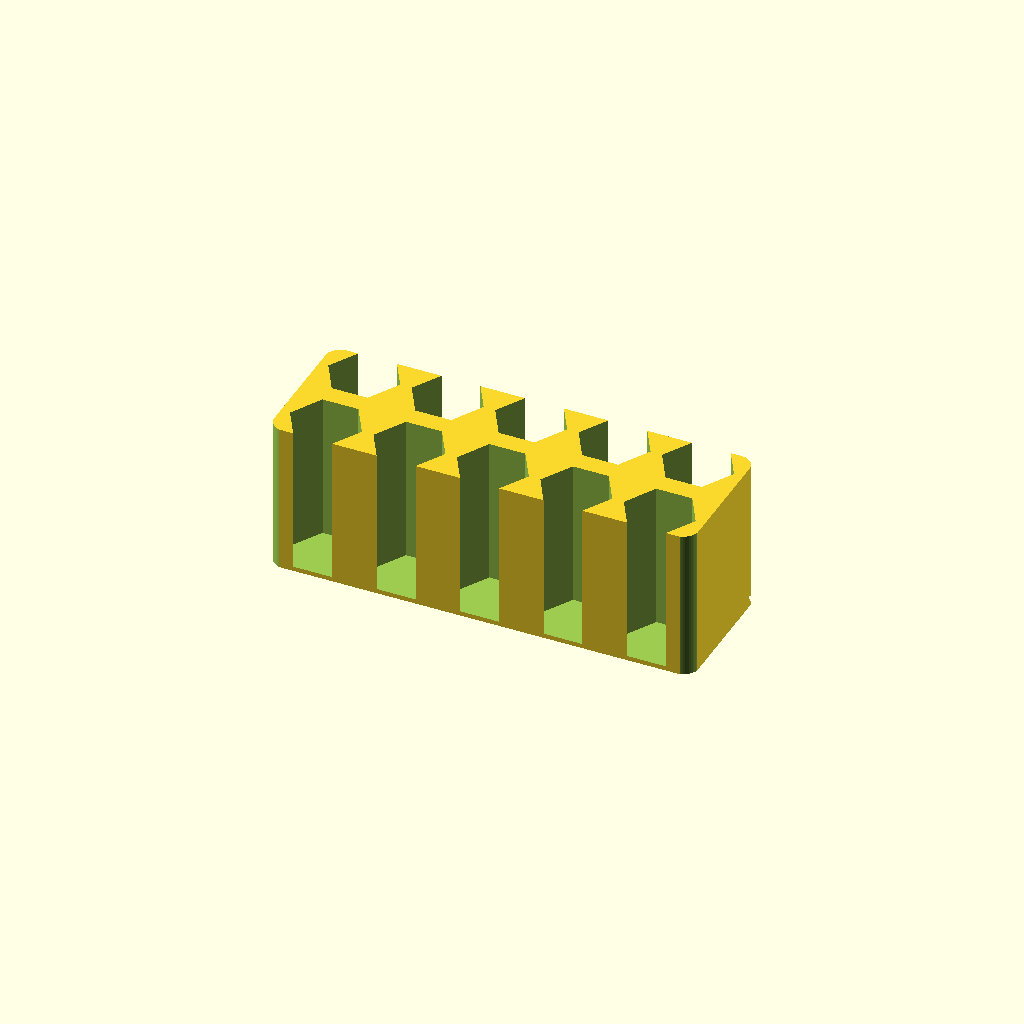
Cell 1 — every parameter at its default value.
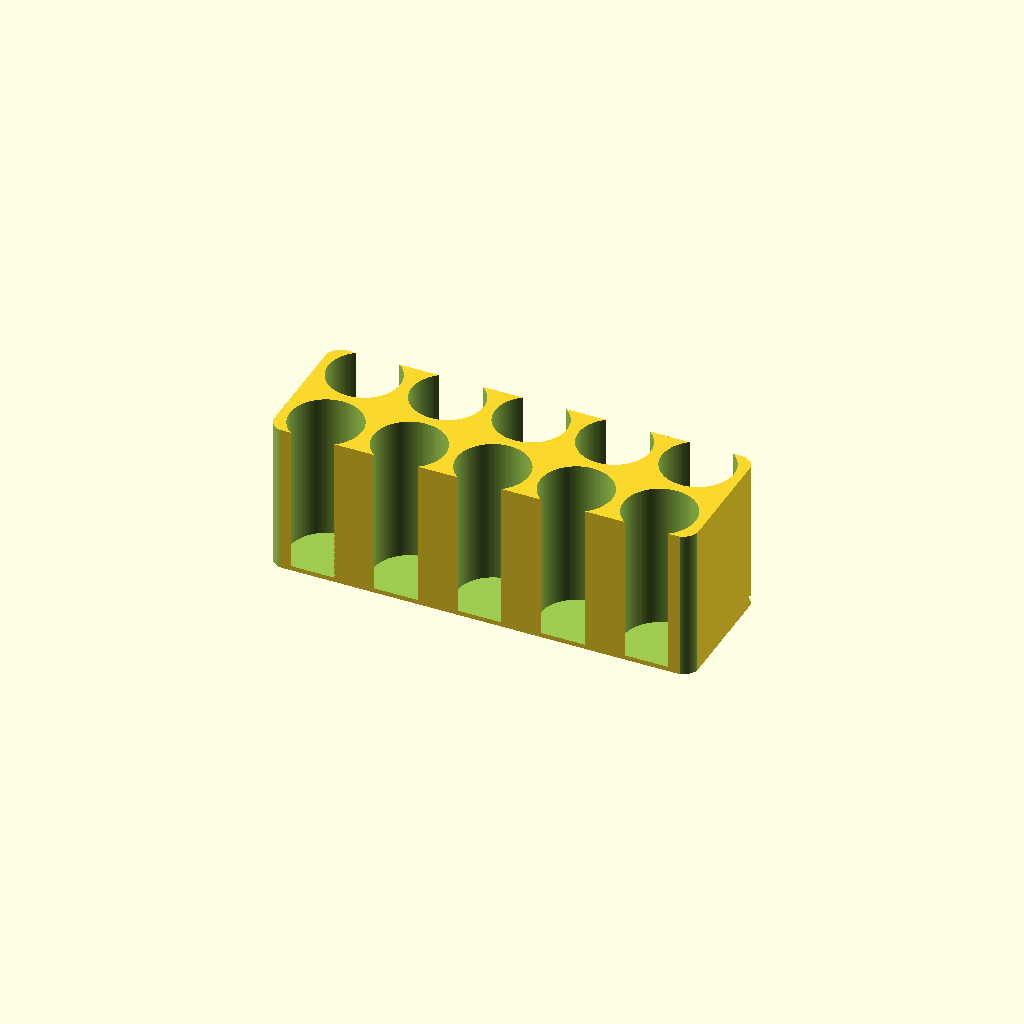
Cell 2: holeShape = "round" (everything else at default).
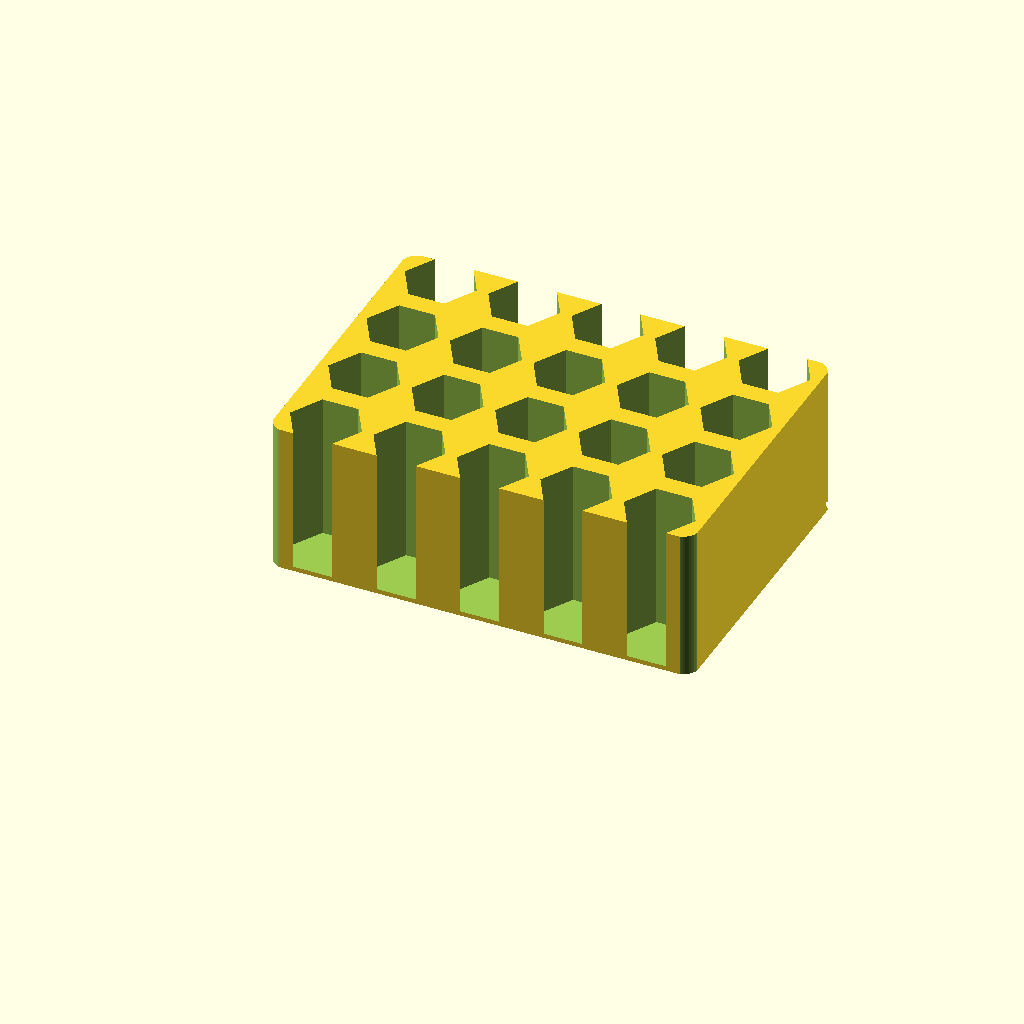
Cell 3: rows = 4 (everything else at default).
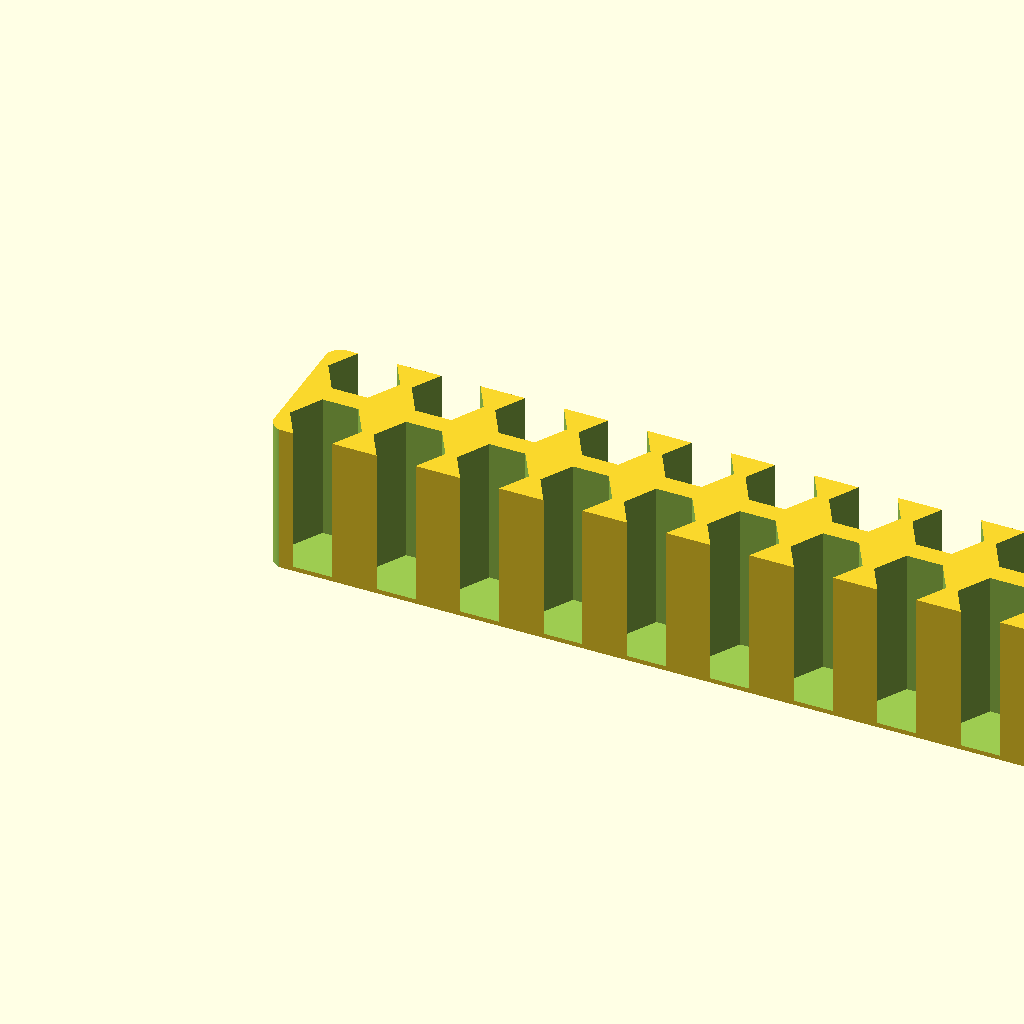
Cell 4 — columns set to 10, the other parameters unchanged.
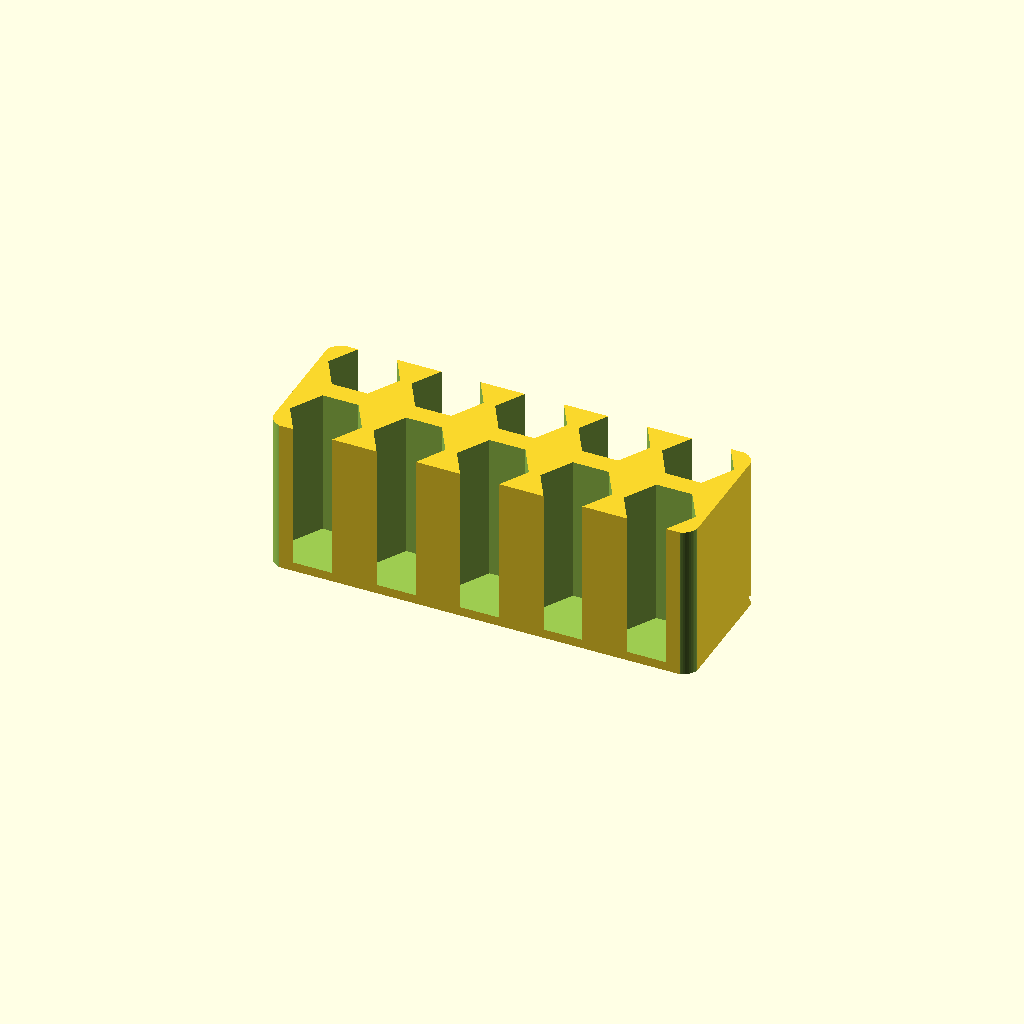
Cell 5: the same model with foot = 1.
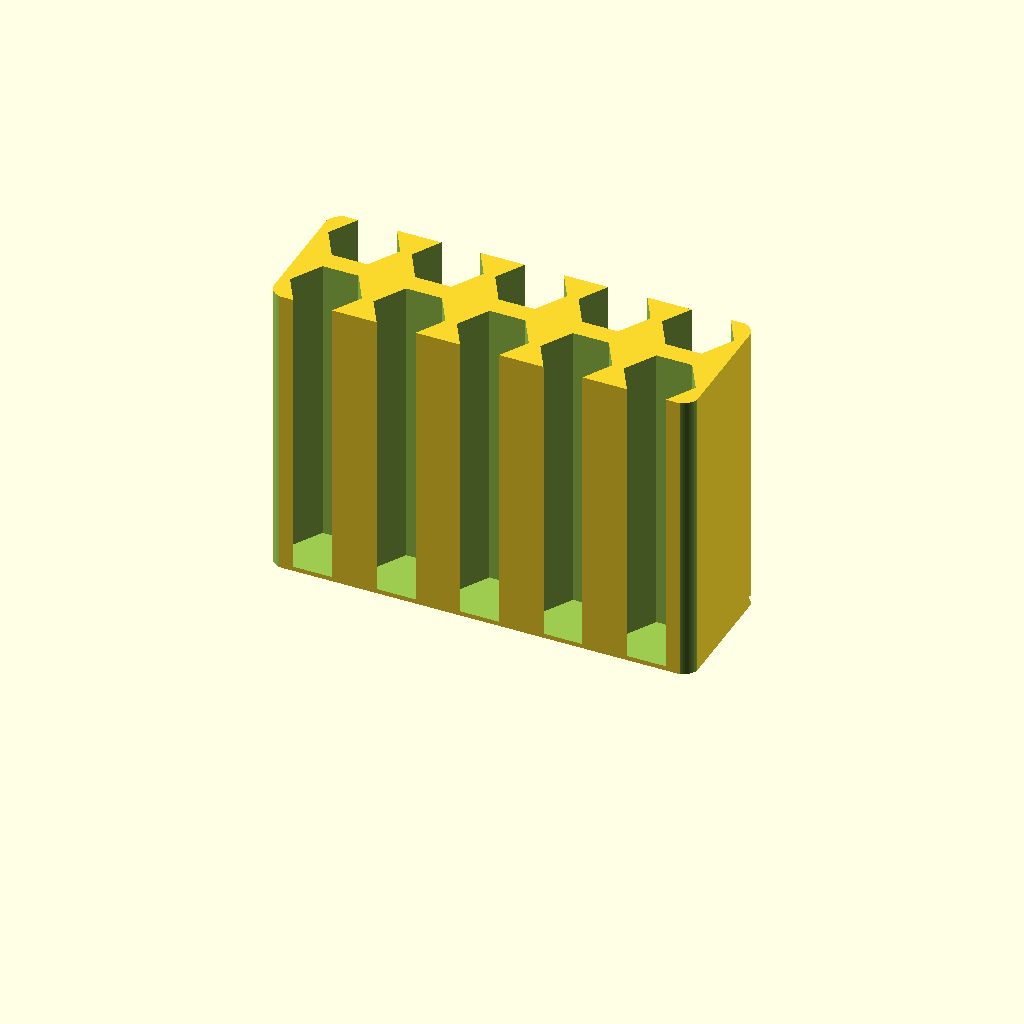
Cell 6: the same model with height = 32.
One fixed orthographic camera (rotation 55°, 0°, 25°; colour scheme Cornfield) for every cell.
OpenSCAD source file inputs/thingiverse/files/thing-1686330/files/bitHolderCustomizable.scad:
/**
 * Remix of hex bit holder by TBRIshtar on Thingiverse:
 * http://www.thingiverse.com/thing:241501
 *
 * This remix mimics the original as close as possible but has the following
 * features:
 *  - Any number of rows and columns, still keeping the edge rows open on the
 *    sides. This is nice if the hex shank has the bit size stamped on it.
 *  - Footer height can be adjusted
 *  - Height can be adjusted
 *  - Allows easy scaling in the X and Y directions if your printer causes
 *    the hex holes to be too tight, like mine does.
 *
 * Author: Fitzterra <fitz_subs@icave.net>  - July 2016
 *
 * License:
 * This work is licensed under the Creative Commons Attribution-ShareAlike 3.0
 * Unported License. To view a copy of this license, visit
 * http://creativecommons.org/licenses/by-sa/3.0/ or send a letter to Creative
 * Commons, PO Box 1866, Mountain View, CA 94042, USA.
 **/

/**
 * This version is specifically for upload to Thingiverse and includes the
 * filleting function from jfhbrook's fillets (see below) library inline in
 * this file.
 * This is because on Thingiverse you can not use custom external scad files
 * when using the customizer.
 * 
 * The original source for this can be fount at:
 * https://github.com/fitzterra/3DP/tree/master/Things/Tools/Hex_Shank_Drill_Bit_Holder
 **/

// Fillets library from:
// https://github.com/jfhbrook/openscad-fillets/blob/master/fillets.scad
// Thanks jfhbrook!
//use <fillets.scad>;

// Number of rows
rows = 2;
// Number of columns
columns = 5;
// Height of the footer
foot = 0.5;
// Height above footer
height = 16;

/* [ Advanced ] */
// Gap between hole edges for rows
rowsGap = 1.1;
// Gap between hole edges for columns
colsGap = 1.25;
// How much space to leave on the columns edges - can be negative to open the hex hole edge.
colsEdge = 1.0;
// How much space on the row top and bottom.
rowsEdge = -0.8;
// Hole diameter
holeDia = 7.8;
// Hex or round hole?
holeShape = "hex"; //[hex, round]
// The corner fillet radius
fRad = 2.0;


/** Direct inclusion from fillets.scad **/
// 2d primitive for inside fillets.
module fil_2d_i(r, angle=90) {
  translate([r, r, 0])
  difference() {
    polygon([
      [0, 0],
      [0, -r],
      [-r * tan(angle/2), -r],
      [-r * sin(angle), -r * cos(angle)]
    ]);
    circle(r=r);
  }
}

/** Direct inclusion from fillets.scad **/
// 3d linear inside fillet.
module fil_linear_i(l, r, angle=90) {
  rotate([0, -90, 180]) {
    linear_extrude(height=l, center=false) {
      fil_2d_i(r, angle);
    }
  }
}

/**
 * Module to generate the bit holder
 *
 **/
module Holder() {
    // Nicely rounded fillets
    $fn=64;

    // Calculate the total width and depth
    w = columns*holeDia + (columns-1)*colsGap + colsEdge*2;
    d = rows*holeDia + (rows-1)*rowsGap + rowsEdge*2;

    // Apply a scaling if needed
    difference() {
        // The main block
        cube([w, d, foot+height]);
        // Sink the hex holes
        translate([colsEdge, rowsEdge, foot])
            for(x=[0:columns-1])
                for(y=[0:rows-1])
                    translate([x*(holeDia+colsGap)+holeDia/2, y*(holeDia+rowsGap)+holeDia/2, 0])
                        cylinder(d=holeDia, h=height+0.1, $fn=holeShape=="hex"?6:100);

        // Fillet the 4 corners
        translate([-0.1, -0.1, -0.1])
            rotate([0, -90, 180])
                fil_linear_i(foot+height+0.2, fRad);
        translate([-0.1, d+0.1, -0.1])
            rotate([0, -90, 90])
                fil_linear_i(foot+height+0.2, fRad);
        translate([w+0.1, -0.1, -0.1])
            rotate([0, -90, -90])
                fil_linear_i(foot+height+0.2, fRad);
        translate([w+0.1, d+0.1, -0.1])
            rotate([0, -90, 0])
                fil_linear_i(foot+height+0.2, fRad);
    }
}

Holder();
Parameter table extracted from the source (name, type, default, range or options):
rows: number, default 2
columns: number, default 5
foot: number, default 0.5
height: number, default 16
rowsGap: number, default 1.1
colsGap: number, default 1.25
colsEdge: number, default 1
rowsEdge: number, default -0.8
holeDia: number, default 7.8
holeShape: string, default "hex", options "hex", "round"
fRad: number, default 2
